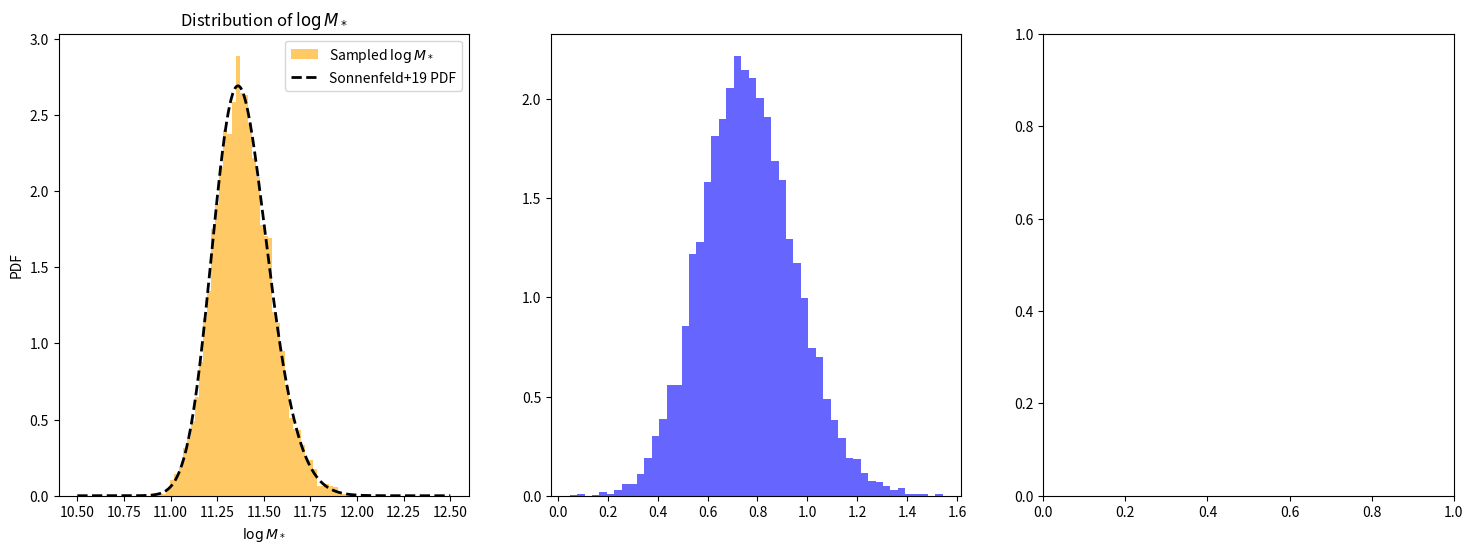

Source code (Python):
import numpy as np
from scipy.stats import skewnorm, norm

# ==============================
# 模型参数（来源：Sonnenfeld+2019）
# ==============================
MODEL_PARAMS = {
    'deVauc': {
        'mu_star': 11.252,
        'sigma_star': 0.202,
        'log_s_star': 0.17,
        'mu_R0': 0.774,
        'beta_R': 0.977,
        'sigma_R': 0.112,
        'mu_h0': 12.91,
        'beta_h': 2.04,
        'xi_h': 0.0,
        'sigma_h': 0.37
    },
    'SerExp': {
        'mu_star': 11.274,
        'sigma_star': 0.254,
        'log_s_star': 0.31,
        'mu_R0': 0.854,
        'beta_R': 1.218,
        'sigma_R': 0.129,
        'mu_h0': 12.83,
        'beta_h': 1.73,
        'xi_h': -0.03,
        'sigma_h': 0.32
    },
    'Sersic': {
        'mu_star': 11.249,
        'sigma_star': 0.285,
        'log_s_star': 0.44,
        'mu_R0': 0.855,
        'beta_R': 1.366,
        'sigma_R': 0.147,
        'mu_h0': 12.79,
        'beta_h': 1.70,
        'xi_h': -0.14,
        'sigma_h': 0.35
    }
}

# ==============================
# 生成 logM_star_sps 样本（skew-normal）
# ==============================
def mstar_gene(n, model='deVauc', random_state=None):
    p = MODEL_PARAMS[model]
    a = 10**p['log_s_star']
    dist = skewnorm(a=a, loc=p['mu_star'], scale=p['sigma_star'])
    return dist.rvs(size=n, random_state=random_state)

# ==============================
# 生成 logRe（给定 logM_star_sps）
# ==============================
def logRe_given_logM(logM_star_sps, model='deVauc', random_state=None):
    p = MODEL_PARAMS[model]
    mu_Re = p['mu_R0'] + p['beta_R'] * (logM_star_sps - 11.4)
    return norm.rvs(loc=mu_Re, scale=p['sigma_R'], size=len(logM_star_sps), random_state=random_state)

# ==============================
# 生成 logMh（给定 logM_star_sps 和 logRe）
# ==============================
def logMh_given_logM_logRe(logM_star_sps, logRe, model='deVauc', random_state=None):
    p = MODEL_PARAMS[model]
    mu_r = p['mu_R0'] + p['beta_R'] * (logM_star_sps - 11.4)
    mu_h = p['mu_h0'] + p['beta_h'] * (logM_star_sps - 11.4) + p['xi_h'] * (logRe - mu_r)
    return norm.rvs(loc=mu_h, scale=p['sigma_h'], size=len(logM_star_sps), random_state=random_state)

# ==============================
# 主函数：生成完整样本（接口不变）
# ==============================
def generate_samples(n_samples, model='deVauc', random_state=None):
    """
    生成星系参数样本，包括：
    - logM_star: stellar mass sps
    - logRe: effective radius
    - logMh: halo mass
    - z: redshift (固定为 1)
    - gamma_in: 初始内密度坡度（固定为 1）
    - C: halo 浓度参数（固定为 20）
    
    参数:
        n_samples: 样本数量
        model: 使用的结构模型，支持 'deVauc', 'SerExp', 'Sersic'
        random_state: 随机种子
    
    返回:
        dict，包含字段 logM_star, logRe, logMh, z, gamma_in, C
    """
    logM_star_sps = mstar_gene(n_samples, model=model, random_state=random_state)
    logRe = logRe_given_logM(logM_star_sps, model=model, random_state=random_state)
    logMh = logMh_given_logM_logRe(logM_star_sps, logRe, model=model, random_state=random_state)

    return {
        'logM_star': logM_star_sps,
        'logRe': logRe,
        'logMh': logMh,
        'z': np.ones(n_samples),
        'gamma_in': np.ones(n_samples),
        'C': np.ones(n_samples) * 20
    }

# ==============================
# 可选测试代码（直接运行本文件触发）
# ==============================
if __name__ == '__main__':
    import matplotlib.pyplot as plt

    # samples = generate_samples(10000, model='deVauc')
    # plt.hist(samples['logM_star'], bins=50, density=True, alpha=0.6, color='orange', label='Sampled $\\log M_*$')
    
    # x = np.linspace(10.5, 12.5, 500)
    # params = MODEL_PARAMS['deVauc']
    # pdf = skewnorm.pdf(x, a=10**params['log_s_star'], loc=params['mu_star'], scale=params['sigma_star'])
    # plt.plot(x, pdf, 'k--', lw=2, label='Sonnenfeld+19 PDF')
    
    # plt.xlabel('$\\log M_*$')
    # plt.ylabel('PDF')
    # plt.legend()
    # plt.title('Comparison of $\\log M_*$ Distribution')
    # plt.show()
    samples = generate_samples(10000, model='deVauc')
    fig, axes = plt.subplots(1, 3, figsize=(18, 6))
    axes[0].hist(samples['logM_star'], bins=50, density=True, alpha=0.6, color='orange', label='Sampled $\\log M_*$')
    x = np.linspace(10.5, 12.5, 500)
    params = MODEL_PARAMS['deVauc']
    pdf = skewnorm.pdf(x, a=10**params['log_s_star'], loc=params['mu_star'], scale=params['sigma_star'])
    axes[0].plot(x, pdf, 'k--', lw=2, label='Sonnenfeld+19 PDF')
    axes[0].set_xlabel('$\\log M_*$')
    axes[0].set_ylabel('PDF')
    axes[0].legend()
    axes[0].set_title('Distribution of $\\log M_*$')    
    axes[1].hist(samples['logRe'], bins=50, density=True, alpha=0.6, color='blue', label='Sampled $\\log R_e$') 
    